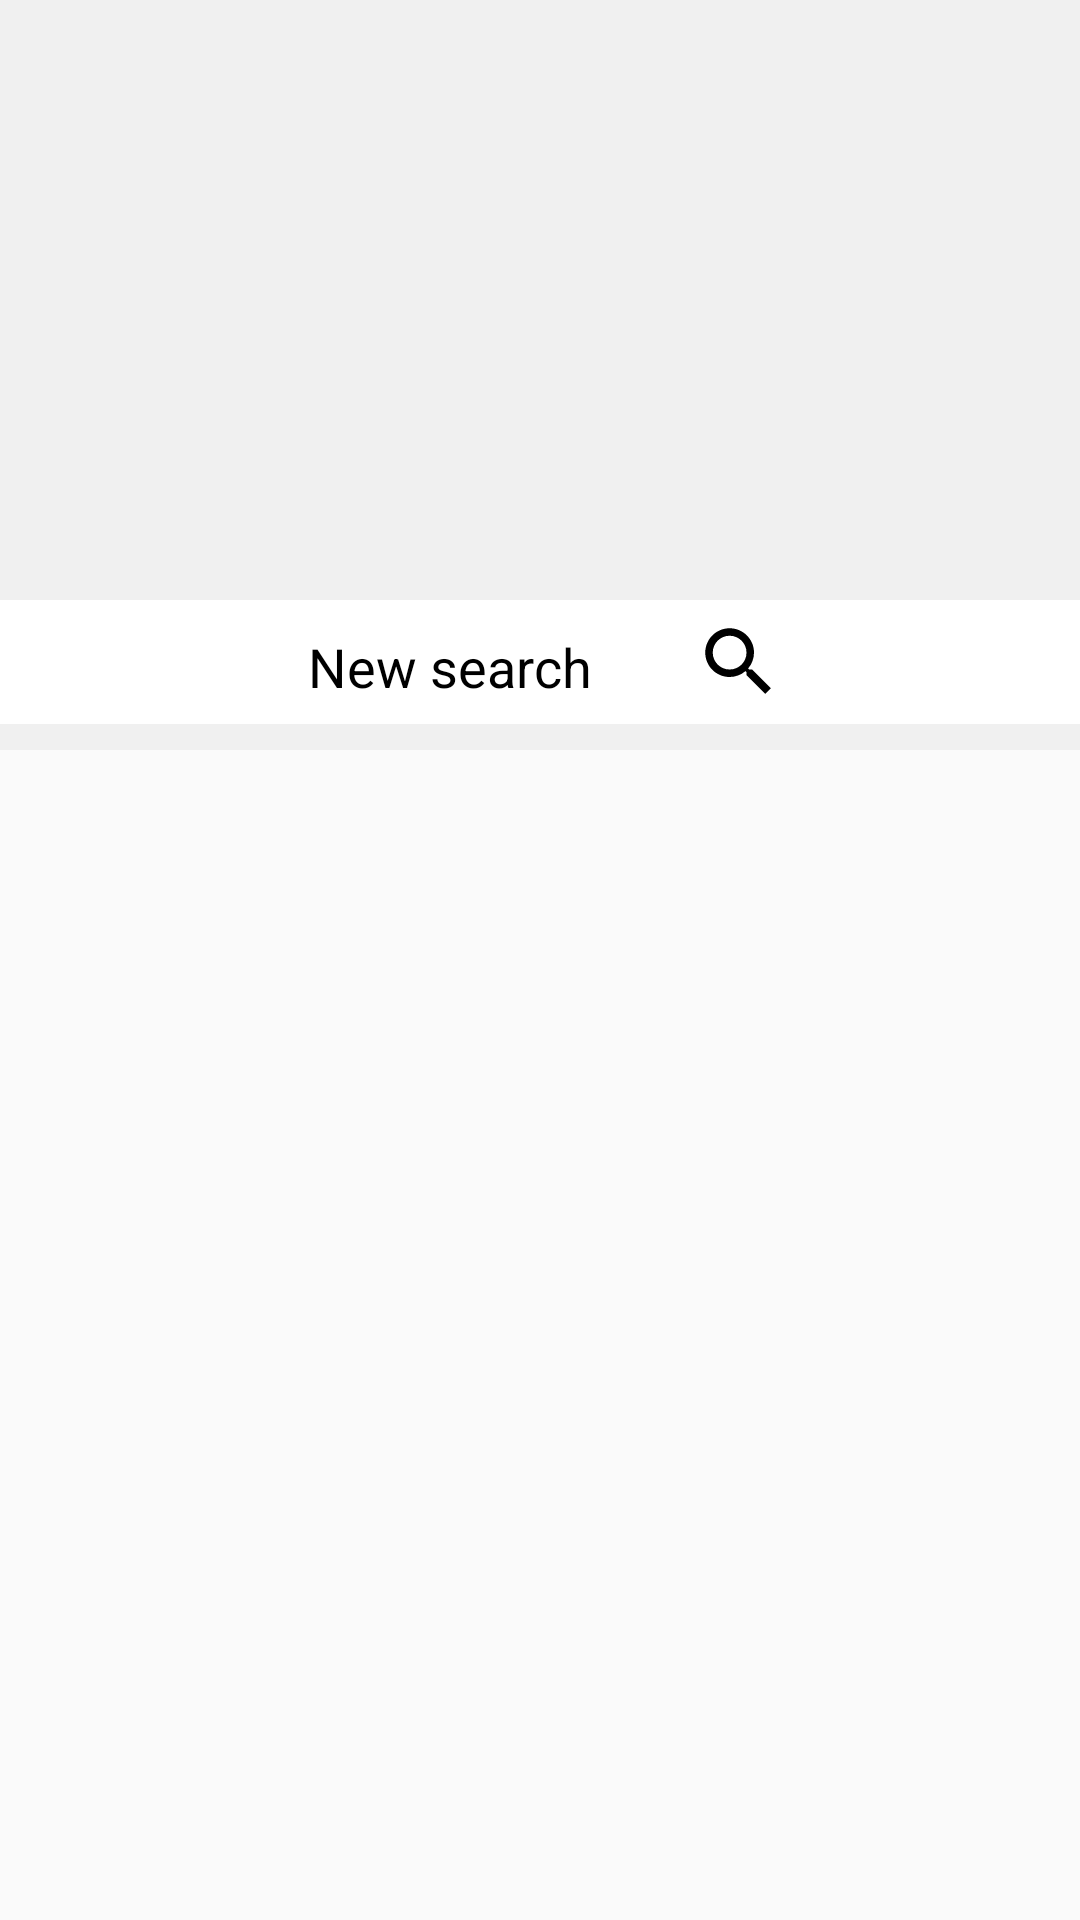

Write the Android layout XML for this screen, with the resource values it uses.
<!-- AndroidManifest.xml: activity theme AppTheme.NoActionBar -->
<!-- res/layout/activity_scrolling.xml -->
<?xml version="1.0" encoding="utf-8"?>
<androidx.coordinatorlayout.widget.CoordinatorLayout xmlns:android="http://schemas.android.com/apk/res/android"
    xmlns:app="http://schemas.android.com/apk/res-auto"
    android:layout_width="match_parent"
    android:layout_height="match_parent"
    xmlns:tools="http://schemas.android.com/tools"
    android:fitsSystemWindows="true"
    tools:context="com.example.test.ScrollingActivity">


<com.google.android.material.appbar.AppBarLayout
        android:id="@+id/app_bar"
        android:layout_width="match_parent"
        android:layout_height="250dp"
        android:fitsSystemWindows="true"
        android:background="@color/gray"
        android:theme="@style/AppTheme.AppBarOverlay">


        <com.google.android.material.appbar.CollapsingToolbarLayout
            android:id="@+id/toolbar_layout"
            android:layout_width="match_parent"
            android:layout_height="match_parent"
            android:fitsSystemWindows="true"
            app:contentScrim="?attr/colorPrimary"
            app:layout_scrollFlags="scroll|exitUntilCollapsed">


            <androidx.recyclerview.widget.RecyclerView
                android:layout_width="match_parent"
                android:layout_height="180dp"
                android:id="@+id/top_recycle"
                app:layout_collapseMode="parallax"
                app:layout_collapseParallaxMultiplier="0.7" />

            <androidx.appcompat.widget.Toolbar
                android:id="@+id/toolbar"
                android:layout_width="match_parent"
                android:layout_height="?attr/actionBarSize"
                app:layout_collapseMode="pin"
                app:popupTheme="@style/AppTheme.PopupOverlay" >




            </androidx.appcompat.widget.Toolbar>
            <LinearLayout android:layout_width="match_parent"
                android:layout_height="wrap_content"
                android:orientation="horizontal"
                app:layout_collapseMode="pin"
                android:gravity="center_horizontal"
                android:layout_marginTop="200dp"
                android:background="@color/white"

                >


                <EditText
                    android:id="@+id/edit_text"
                    android:layout_width="wrap_content"
                    android:layout_height="wrap_content"
                    android:hint="New search"
                    android:textSize="18dp"
                    android:textColorHint="@color/black"
                    android:textColor="@color/black"
                    />

                <ImageView
                    android:id="@+id/search_button"
                    android:layout_width="30dp"
                    android:layout_height="30dp"
                    android:layout_gravity="center"
                    android:layout_marginLeft="30dp"
                    android:src="@drawable/ic_baseline_search_24"/>



            </LinearLayout>


        </com.google.android.material.appbar.CollapsingToolbarLayout>



</com.google.android.material.appbar.AppBarLayout>




    <include layout="@layout/content_scrolling" />


</androidx.coordinatorlayout.widget.CoordinatorLayout>
<!-- res/layout/content_scrolling.xml (included above) -->
<?xml version="1.0" encoding="utf-8"?>
<androidx.core.widget.NestedScrollView xmlns:android="http://schemas.android.com/apk/res/android"
    xmlns:app="http://schemas.android.com/apk/res-auto"
    xmlns:tools="http://schemas.android.com/tools"
    android:layout_width="match_parent"
    android:layout_height="match_parent"
    app:layout_behavior="@string/appbar_scrolling_view_behavior"
    tools:showIn="@layout/activity_scrolling">




    <androidx.recyclerview.widget.RecyclerView
        android:layout_width="match_parent"
        android:layout_height="wrap_content"
        android:id="@+id/recycle"/>




</androidx.core.widget.NestedScrollView>
<!-- resources referenced by this layout -->
<resources>
  <color name="black">#FF000000</color>
  <color name="gray">#F0F0F0</color>
  <color name="white">#FFFFFFFF</color>
  <!-- drawable ic_baseline_search_24 (drawable) -->
  <vector xmlns:android="http://schemas.android.com/apk/res/android"
      android:width="24dp"
      android:height="24dp"
      android:viewportWidth="24"
      android:viewportHeight="24"
      android:tint="@color/black"
      >
    <path
        android:fillColor="@android:color/darker_gray"
        android:pathData="M15.5,14h-0.79l-0.28,-0.27C15.41,12.59 16,11.11 16,9.5 16,5.91 13.09,3 9.5,3S3,5.91 3,9.5 5.91,16 9.5,16c1.61,0 3.09,-0.59 4.23,-1.57l0.27,0.28v0.79l5,4.99L20.49,19l-4.99,-5zM9.5,14C7.01,14 5,11.99 5,9.5S7.01,5 9.5,5 14,7.01 14,9.5 11.99,14 9.5,14z"/>
  </vector>
  <style name="AppTheme.AppBarOverlay" parent="ThemeOverlay.AppCompat.Dark.ActionBar" />
  <style name="AppTheme.PopupOverlay" parent="ThemeOverlay.AppCompat.Light" />
  <style name="AppTheme.NoActionBar">
          <item name="windowActionBar">false</item>
          <item name="windowNoTitle">true</item>
          <item name="android:windowActionBar">false</item>
      </style>
</resources>
